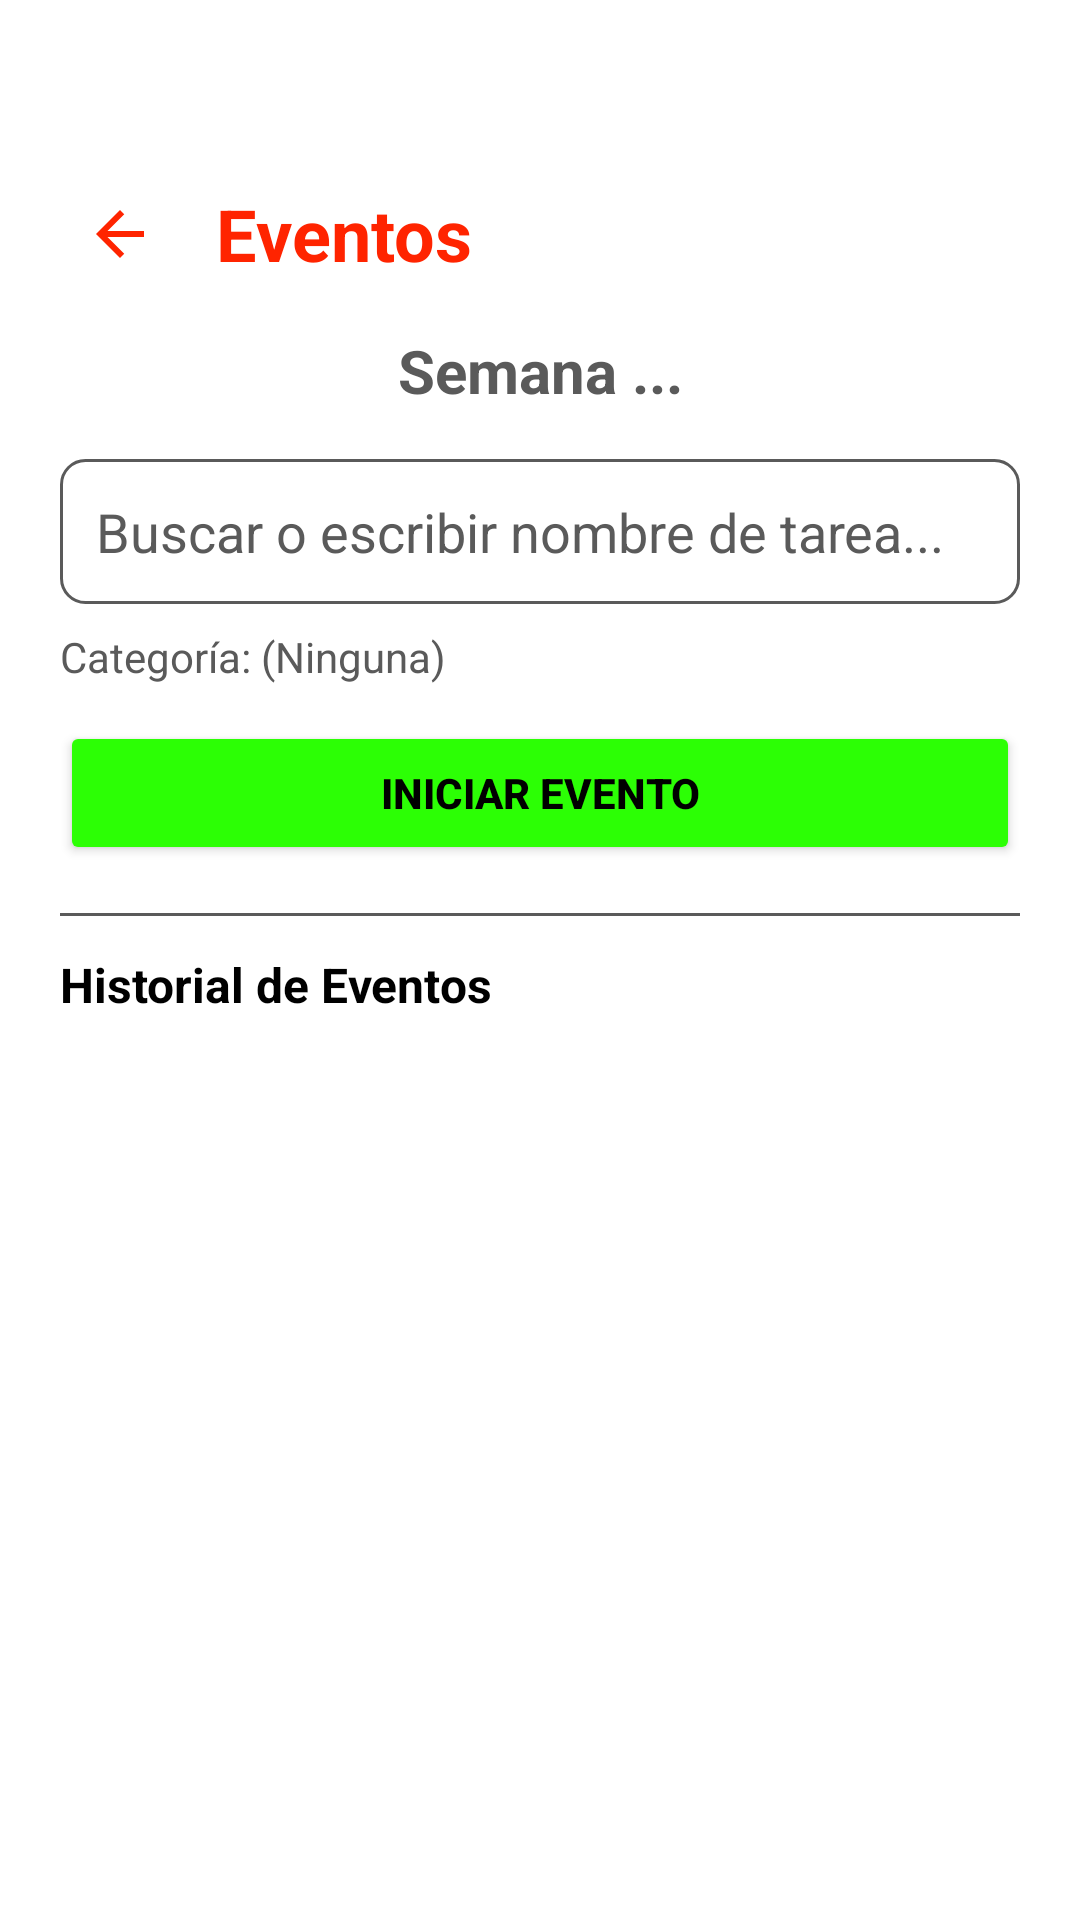

This screen was rendered from an Android layout file. Write that file and the resources it references.
<!-- AndroidManifest.xml: application theme Theme.MiTempoSemanal -->
<!-- res/layout/activity_eventos.xml -->
<?xml version="1.0" encoding="utf-8"?>
<androidx.core.widget.NestedScrollView xmlns:android="http://schemas.android.com/apk/res/android"
    xmlns:app="http://schemas.android.com/apk/res-auto"
    android:layout_width="match_parent"
    android:layout_height="match_parent"
    android:fillViewport="true"
    android:background="@android:color/white">

    <LinearLayout
        android:layout_width="match_parent"
        android:layout_height="wrap_content"
        android:orientation="vertical"
        android:padding="20dp">

        <FrameLayout
            android:layout_width="match_parent"
            android:layout_height="38dp">

        </FrameLayout>

        <LinearLayout
            android:layout_width="match_parent"
            android:layout_height="wrap_content"
            android:orientation="horizontal"
            android:gravity="center_vertical"
            android:layout_marginBottom="12dp">

            <ImageButton
                android:id="@+id/btnBack"
                android:layout_width="40dp"
                android:layout_height="40dp"
                android:src="@drawable/ic_arrow_back"
                android:background="?attr/selectableItemBackgroundBorderless"
                android:contentDescription="Volver"
                android:layout_marginEnd="12dp" />

            <TextView
                android:layout_width="wrap_content"
                android:layout_height="wrap_content"
                android:text="Eventos"
                android:textSize="24sp"
                android:textStyle="bold"
                android:textColor="@color/color_red" />
        </LinearLayout>

        
        <TextView
            android:id="@+id/tvRangoSemana"
            android:layout_width="match_parent"
            android:layout_height="wrap_content"
            android:layout_marginBottom="4dp"
            android:gravity="center"
            android:text="Semana ..."
            android:textColor="@color/color_gray"
            android:textSize="20sp"
            android:textStyle="bold" />

        <LinearLayout
            android:id="@+id/layoutContenedorPanel"
            android:layout_width="match_parent"
            android:layout_height="wrap_content"
            android:orientation="vertical"
            android:layout_marginBottom="12dp" />

        <AutoCompleteTextView
            android:id="@+id/actvTareaBusqueda"
            android:layout_width="match_parent"
            android:layout_height="wrap_content"
            android:hint="Buscar o escribir nombre de tarea..."
            android:textColor="@color/black"
            android:textColorHint="@color/color_gray"
            android:background="@drawable/bg_input"
            android:padding="12dp"
            android:inputType="text"
            android:maxLines="1"
            android:autofillHints="name"
            android:layout_marginBottom="8dp" />

        <TextView
            android:id="@+id/tvCategoriaSeleccionada"
            android:layout_width="match_parent"
            android:layout_height="wrap_content"
            android:text="Categoría: (Ninguna)"
            android:textSize="14sp"
            android:textColor="@color/color_gray"
            android:layout_marginBottom="12dp" />

        <LinearLayout
            android:id="@+id/layoutEventoActivo"
            android:layout_width="match_parent"
            android:layout_height="wrap_content"
            android:orientation="vertical"
            android:background="@drawable/bg_input"
            android:padding="12dp"
            android:layout_marginBottom="12dp"
            android:visibility="gone">

            <TextView
                android:id="@+id/tvActivoInfo"
                android:layout_width="match_parent"
                android:layout_height="wrap_content"
                android:text="Evento en curso: ..."
                android:textColor="@color/black"
                android:textStyle="bold"
                android:layout_marginBottom="8dp" />

            <Button
                android:id="@+id/btnFinalizarEvento"
                android:layout_width="match_parent"
                android:layout_height="wrap_content"
                android:text="Finalizar Evento"
                android:backgroundTint="@color/color_red"
                android:textColor="@android:color/white"
                android:textStyle="bold" />
        </LinearLayout>

        <Button
            android:id="@+id/btnIniciarEvento"
            android:layout_width="match_parent"
            android:layout_height="wrap_content"
            android:text="Iniciar Evento"
            android:backgroundTint="@color/color_green"
            android:textColor="@color/black"
            android:textStyle="bold"
            android:padding="14dp"
            android:layout_marginBottom="16dp" />

        <View
            android:layout_width="match_parent"
            android:layout_height="1dp"
            android:background="@color/color_gray"
            android:layout_marginBottom="12dp" />

        <TextView
            android:layout_width="wrap_content"
            android:layout_height="wrap_content"
            android:text="Historial de Eventos"
            android:textSize="16sp"
            android:textStyle="bold"
            android:textColor="@color/black"
            android:layout_marginBottom="8dp" />

        <ListView
            android:id="@+id/lvEventos"
            android:layout_width="match_parent"
            android:layout_height="wrap_content"
            android:nestedScrollingEnabled="false"
            android:divider="@color/color_gray"
            android:dividerHeight="0.5dp" />

    </LinearLayout>
</androidx.core.widget.NestedScrollView>
<!-- resources referenced by this layout -->
<resources>
  <color name="black">#FF000000</color>
  <color name="color_gray">#5A5A5A</color>
  <color name="color_green">#2CFF05</color>
  <color name="color_red">#FF2400</color>
  <!-- drawable bg_input (drawable) -->
  <?xml version="1.0" encoding="utf-8"?>
  <shape xmlns:android="http://schemas.android.com/apk/res/android"
      android:shape="rectangle">
      <solid android:color="@android:color/white" />
      <stroke android:width="1dp" android:color="@color/color_gray" />
      <corners android:radius="8dp" />
  </shape>
  <!-- drawable ic_arrow_back (drawable) -->
  <vector xmlns:android="http://schemas.android.com/apk/res/android"
      android:width="24dp"
      android:height="24dp"
      android:viewportWidth="24"
      android:viewportHeight="24">
    <path
        android:fillColor="@color/color_red"
        android:pathData="M20,11H7.83l5.59,-5.59L12,4l-8,8 8,8 1.41,-1.41L7.83,13H20v-2z"/>
  </vector>
  <style name="Theme.MiTempoSemanal" parent="Base.Theme.MiTempoSemanal" />
  <style name="Base.Theme.MiTempoSemanal" parent="Theme.Material3.DayNight.NoActionBar">
          
          
      </style>
</resources>
